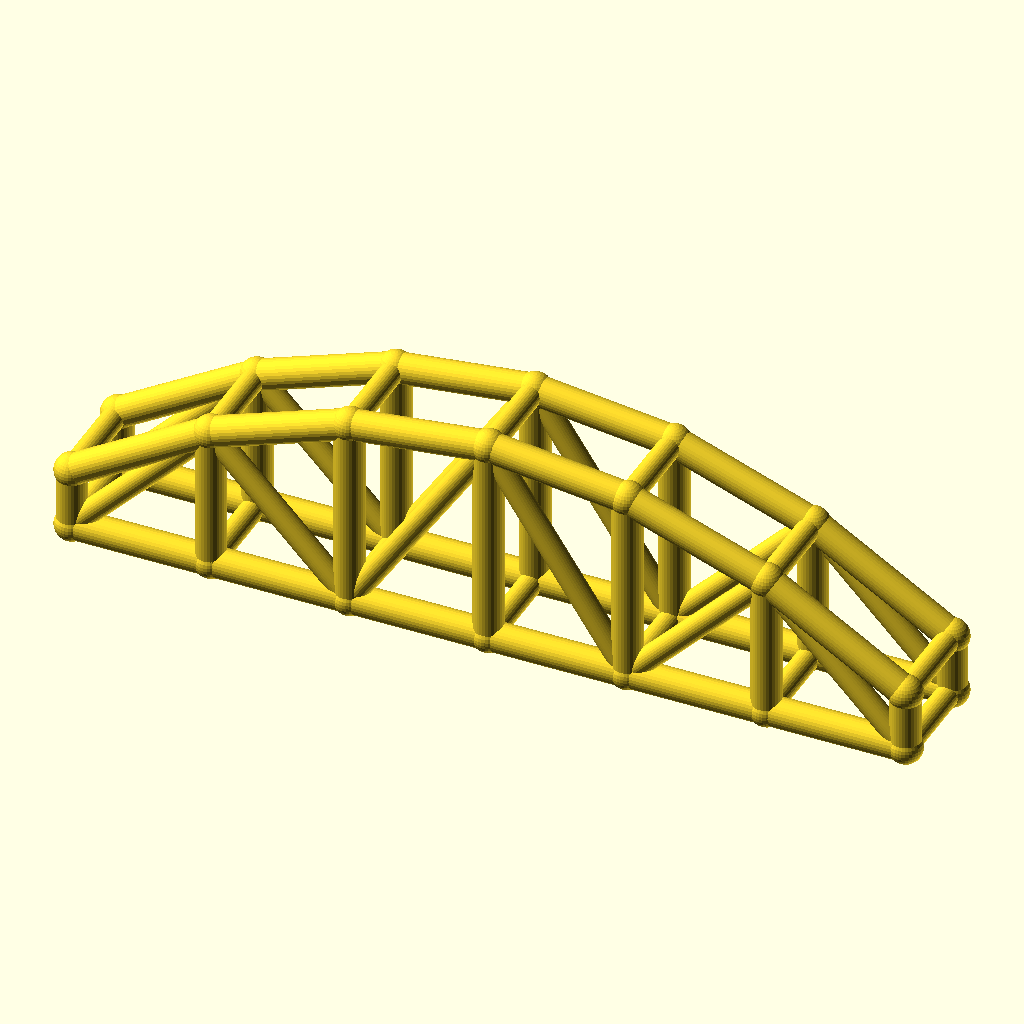
Cell 1: the model at its default parameters.
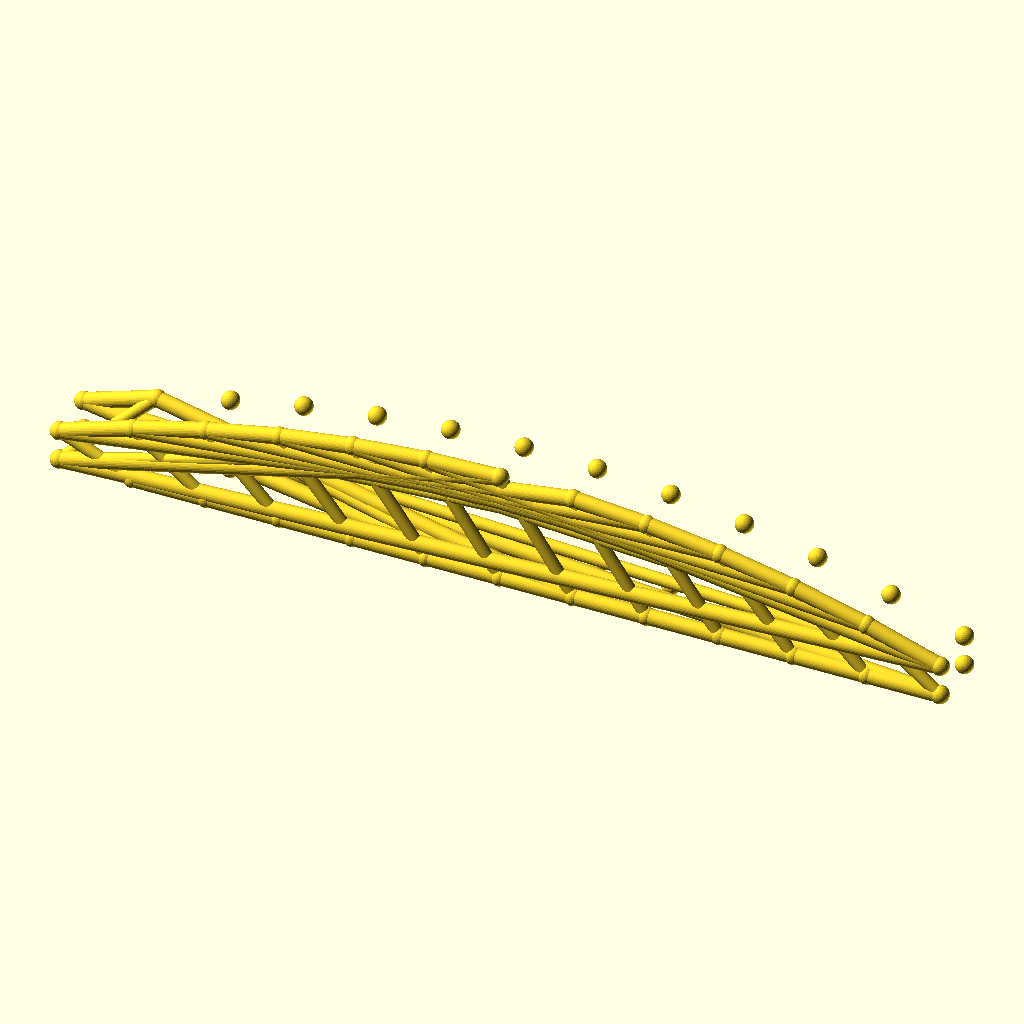
Cell 2 — bays set to 12, the other parameters unchanged.
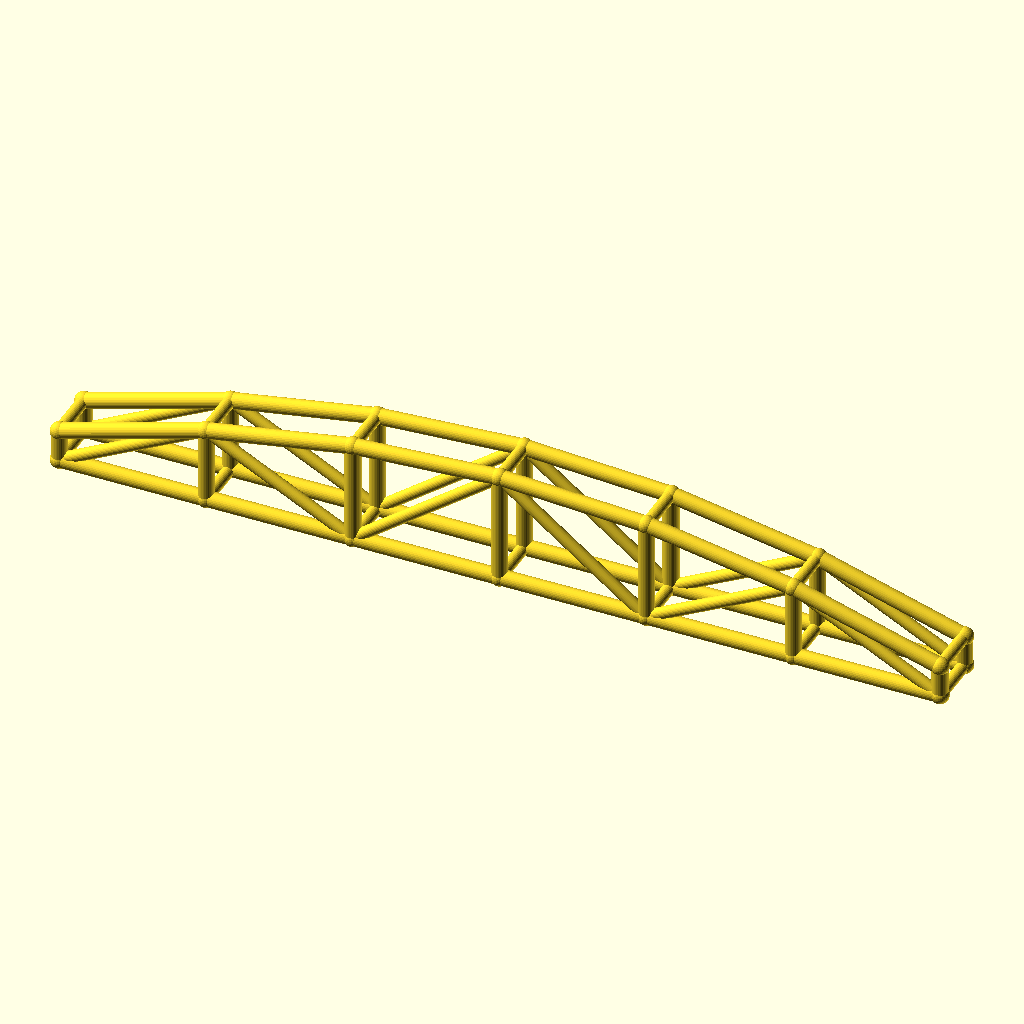
Cell 3 — arch_bay set to 56, the other parameters unchanged.
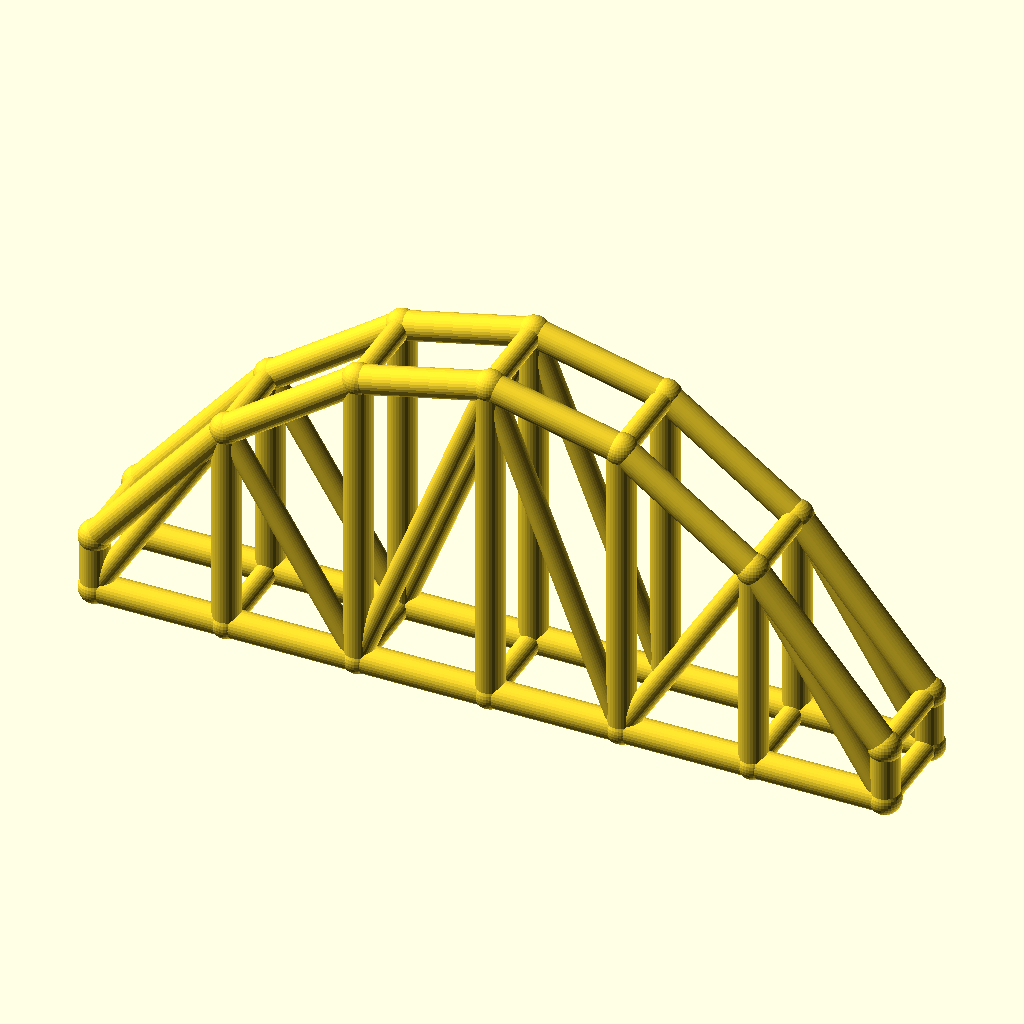
Cell 4: the same model with rise = 60.
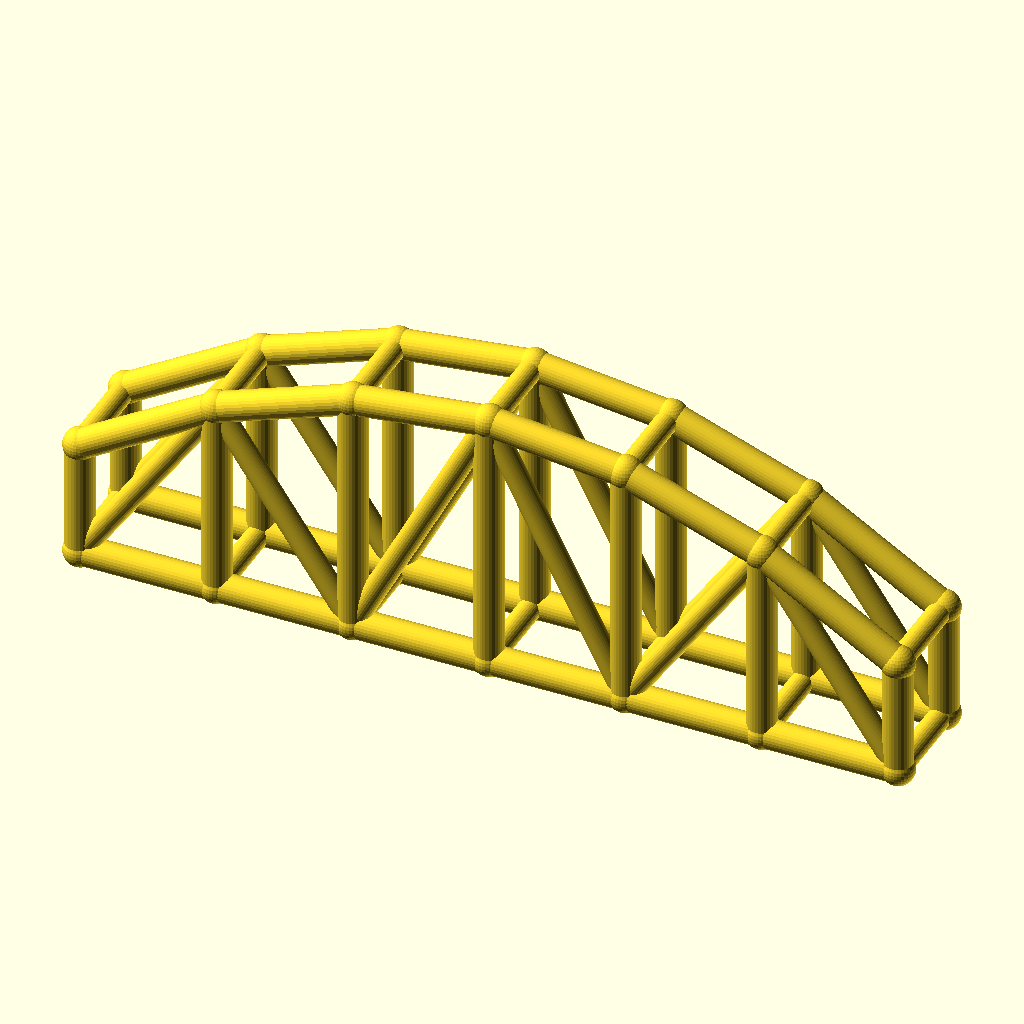
Cell 5 — col_h set to 24, the other parameters unchanged.
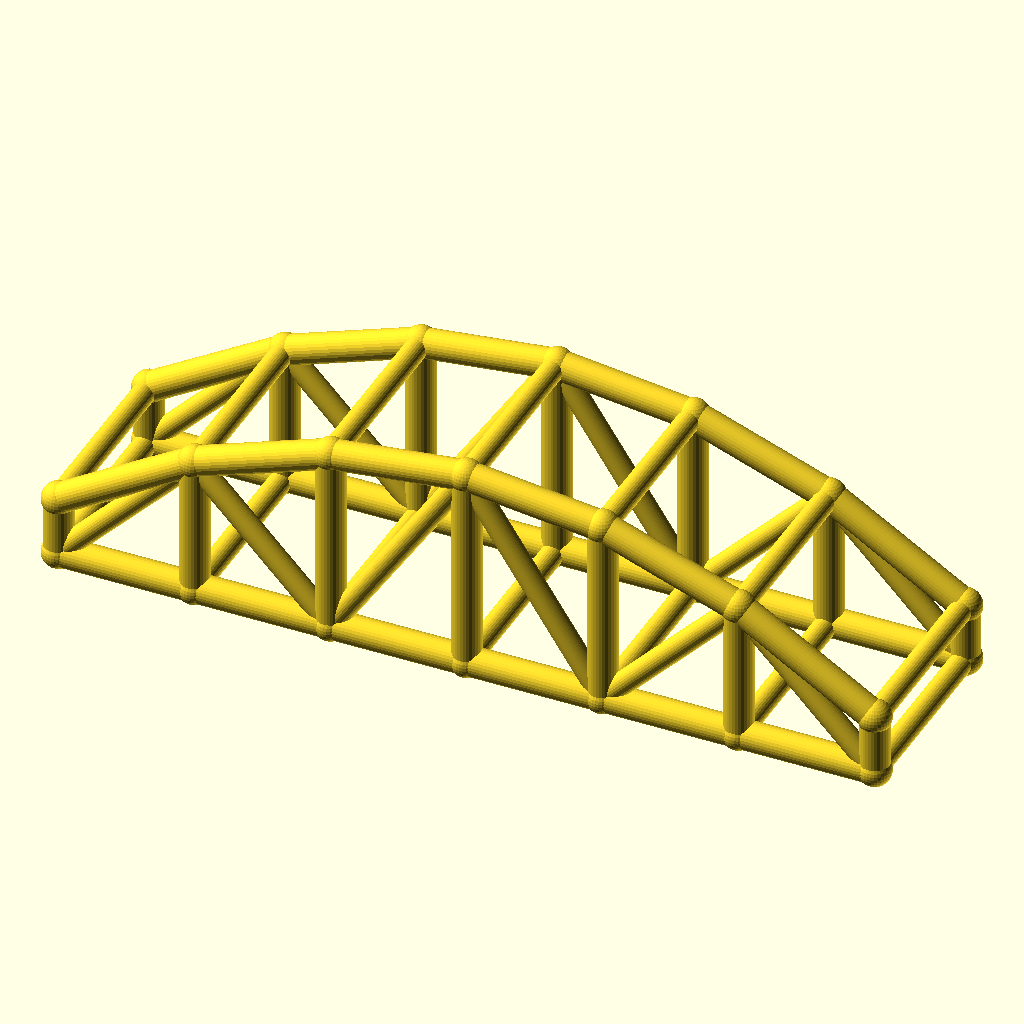
Cell 6 — arch_w set to 40, the other parameters unchanged.
All cells are drawn from the same view direction (rotation 55°, 0°, 25°, orthographic, colour scheme Cornfield), but the view is re-fitted for each cell, so position and scale can differ between cells as well as the parameter.
Source of the model, optional_data/data/wire3/archtruss/scene_0044.scad:
$fn = 32;

// ----------------------------------------------------------------------
// Arch truss pair: 6 bays of 28 mm, rise 30 mm
// ----------------------------------------------------------------------

// --- parameters (mm) ---
bays = 6;                 // number of arch bays
arch_bay = 28;            // bay length, X
rise = 30;                // arch rise over the tie
col_h = 12;               // end post height
arch_w = 20;              // distance between the two trusses, Y
chord_r = 3;              // chord radius
brace_r = 2.3;            // web and cross brace radius
joint_r = 3.4;            // joint ball radius

bbox_x = bays * arch_bay + 2 * joint_r;  // overall X, joints included
bbox_y = arch_w + 2 * joint_r;  // overall Y, joints included
bbox_z = col_h + rise + 2 * joint_r;  // overall Z, joints included
chord_d = 2 * chord_r;  // chord stock diameter
brace_d = 2 * brace_r;  // web stock diameter
arch_span = bays * arch_bay;  // truss span
crown_z = col_h + rise;  // crown height over the tie
nodes = concat([for (i = [0 : bays]) [i * arch_bay, 0, col_h + 4 * rise * (i / bays) * (1 - i / bays)]], [for (i = [0 : bays]) [i * arch_bay, 0, 0]], [for (i = [0 : bays]) [i * arch_bay, arch_w, col_h + 4 * rise * (i / bays) * (1 - i / bays)]], [for (i = [0 : bays]) [i * arch_bay, arch_w, 0]]);

module member(a, b, r) {
  /* round stock from joint a to joint b, ends buried in the joint balls */
  d = b - a;
  length = norm(d);
  translate(a) rotate([0, acos(d[2] / length), atan2(d[1], d[0])])
    cylinder(h = length, r = r);
}

module joint(p, r) {
  /* ball at the joint centre, fatter than every member meeting there */
  translate(p) sphere(r = r);
}

/* members - each call is one graph edge */
member(nodes[0], nodes[1], chord_r);
member(nodes[7], nodes[8], chord_r);
member(nodes[1], nodes[2], chord_r);
member(nodes[8], nodes[9], chord_r);
member(nodes[2], nodes[3], chord_r);
member(nodes[9], nodes[10], chord_r);
member(nodes[3], nodes[4], chord_r);
member(nodes[10], nodes[11], chord_r);
member(nodes[4], nodes[5], chord_r);
member(nodes[11], nodes[12], chord_r);
member(nodes[5], nodes[6], chord_r);
member(nodes[12], nodes[13], chord_r);
member(nodes[0], nodes[7], chord_r);
member(nodes[1], nodes[8], chord_r);
member(nodes[2], nodes[9], chord_r);
member(nodes[3], nodes[10], chord_r);
member(nodes[4], nodes[11], chord_r);
member(nodes[5], nodes[12], chord_r);
member(nodes[6], nodes[13], chord_r);
member(nodes[7], nodes[1], brace_r);
member(nodes[1], nodes[9], brace_r);
member(nodes[9], nodes[3], brace_r);
member(nodes[3], nodes[11], brace_r);
member(nodes[11], nodes[5], brace_r);
member(nodes[5], nodes[13], brace_r);
member(nodes[14], nodes[15], chord_r);
member(nodes[21], nodes[22], chord_r);
member(nodes[15], nodes[16], chord_r);
member(nodes[22], nodes[23], chord_r);
member(nodes[16], nodes[17], chord_r);
member(nodes[23], nodes[24], chord_r);
member(nodes[17], nodes[18], chord_r);
member(nodes[24], nodes[25], chord_r);
member(nodes[18], nodes[19], chord_r);
member(nodes[25], nodes[26], chord_r);
member(nodes[19], nodes[20], chord_r);
member(nodes[26], nodes[27], chord_r);
member(nodes[14], nodes[21], chord_r);
member(nodes[15], nodes[22], chord_r);
member(nodes[16], nodes[23], chord_r);
member(nodes[17], nodes[24], chord_r);
member(nodes[18], nodes[25], chord_r);
member(nodes[19], nodes[26], chord_r);
member(nodes[20], nodes[27], chord_r);
member(nodes[21], nodes[15], brace_r);
member(nodes[15], nodes[23], brace_r);
member(nodes[23], nodes[17], brace_r);
member(nodes[17], nodes[25], brace_r);
member(nodes[25], nodes[19], brace_r);
member(nodes[19], nodes[27], brace_r);
member(nodes[0], nodes[14], brace_r);
member(nodes[7], nodes[21], brace_r);
member(nodes[1], nodes[15], brace_r);
member(nodes[8], nodes[22], brace_r);
member(nodes[2], nodes[16], brace_r);
member(nodes[9], nodes[23], brace_r);
member(nodes[3], nodes[17], brace_r);
member(nodes[10], nodes[24], brace_r);
member(nodes[4], nodes[18], brace_r);
member(nodes[11], nodes[25], brace_r);
member(nodes[5], nodes[19], brace_r);
member(nodes[12], nodes[26], brace_r);
member(nodes[6], nodes[20], brace_r);
member(nodes[13], nodes[27], brace_r);

/* joint balls */
for (p = nodes) joint(p, joint_r);
Customizer parameters (derived from the source; name, type, default, range or options):
bays: number, default 6
arch_bay: number, default 28
rise: number, default 30
col_h: number, default 12
arch_w: number, default 20
chord_r: number, default 3
brace_r: number, default 2.3
joint_r: number, default 3.4
